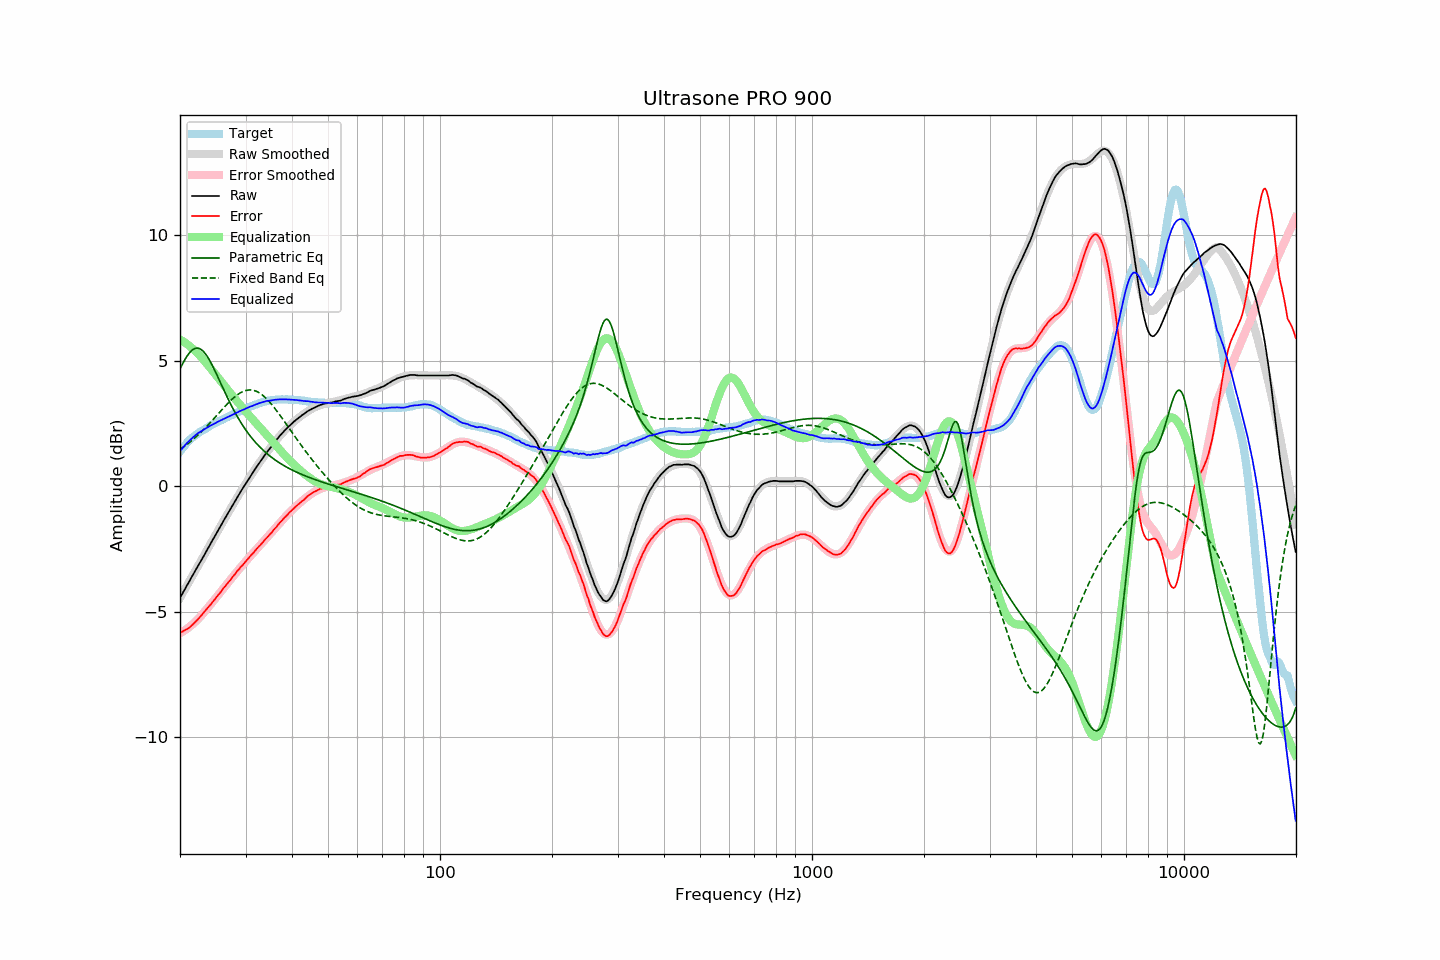

Source data for this figure (header and first rows):
frequency, raw, error, smoothed, error_smoothed, equalization, parametric_eq, fixed_band_eq, equalized_raw, equalized_smoothed, target
20.00, -4.44, -5.83, -4.44, -5.85, 5.85, 4.68, 1.47, 1.41, 1.41, 1.39
20.20, -4.33, -5.81, -4.33, -5.81, 5.81, 4.81, 1.51, 1.48, 1.49, 1.48
20.40, -4.21, -5.77, -4.21, -5.77, 5.77, 4.93, 1.56, 1.56, 1.56, 1.56
20.61, -4.10, -5.73, -4.10, -5.73, 5.73, 5.05, 1.61, 1.63, 1.63, 1.62
20.81, -3.98, -5.70, -3.99, -5.69, 5.69, 5.15, 1.66, 1.71, 1.70, 1.72
21.02, -3.87, -5.67, -3.87, -5.64, 5.64, 5.25, 1.71, 1.77, 1.77, 1.79
21.23, -3.76, -5.62, -3.76, -5.59, 5.59, 5.33, 1.76, 1.83, 1.83, 1.85
21.44, -3.64, -5.55, -3.65, -5.54, 5.54, 5.40, 1.81, 1.90, 1.89, 1.91
21.66, -3.53, -5.50, -3.53, -5.48, 5.48, 5.45, 1.86, 1.95, 1.95, 1.96
21.87, -3.42, -5.43, -3.42, -5.42, 5.42, 5.49, 1.92, 2.01, 2.01, 2.01
22.09, -3.30, -5.36, -3.31, -5.36, 5.36, 5.51, 1.98, 2.06, 2.06, 2.06
22.31, -3.19, -5.30, -3.19, -5.30, 5.30, 5.51, 2.03, 2.11, 2.11, 2.11
22.54, -3.08, -5.23, -3.08, -5.23, 5.23, 5.49, 2.10, 2.15, 2.15, 2.15
22.76, -2.97, -5.16, -2.97, -5.16, 5.16, 5.46, 2.16, 2.19, 2.20, 2.19
22.99, -2.86, -5.08, -2.85, -5.09, 5.09, 5.41, 2.22, 2.23, 2.24, 2.22
23.22, -2.74, -5.00, -2.74, -5.01, 5.01, 5.35, 2.28, 2.27, 2.27, 2.26
23.45, -2.63, -4.93, -2.63, -4.94, 4.94, 5.27, 2.35, 2.31, 2.31, 2.30
23.69, -2.51, -4.85, -2.51, -4.86, 4.86, 5.17, 2.42, 2.35, 2.35, 2.34
23.92, -2.40, -4.78, -2.40, -4.78, 4.78, 5.07, 2.48, 2.38, 2.38, 2.38
24.16, -2.28, -4.71, -2.29, -4.71, 4.71, 4.96, 2.55, 2.43, 2.42, 2.43
24.40, -2.17, -4.63, -2.17, -4.63, 4.63, 4.84, 2.62, 2.46, 2.45, 2.46
24.65, -2.06, -4.55, -2.06, -4.55, 4.55, 4.71, 2.69, 2.48, 2.49, 2.49
24.89, -1.95, -4.47, -1.95, -4.47, 4.47, 4.57, 2.76, 2.52, 2.52, 2.52
25.14, -1.83, -4.39, -1.83, -4.39, 4.39, 4.44, 2.84, 2.56, 2.56, 2.56
25.39, -1.72, -4.31, -1.72, -4.31, 4.31, 4.30, 2.91, 2.59, 2.59, 2.59
25.65, -1.61, -4.24, -1.61, -4.23, 4.23, 4.16, 2.98, 2.62, 2.62, 2.63
25.91, -1.49, -4.14, -1.49, -4.15, 4.15, 4.02, 3.05, 2.66, 2.65, 2.65
26.16, -1.38, -4.06, -1.38, -4.07, 4.07, 3.88, 3.12, 2.69, 2.69, 2.68
26.43, -1.27, -3.99, -1.27, -3.99, 3.99, 3.74, 3.19, 2.71, 2.71, 2.71
26.69, -1.16, -3.91, -1.16, -3.90, 3.90, 3.61, 3.26, 2.74, 2.75, 2.74
26.96, -1.05, -3.83, -1.05, -3.82, 3.82, 3.47, 3.33, 2.77, 2.78, 2.77
27.23, -0.94, -3.76, -0.94, -3.74, 3.74, 3.34, 3.39, 2.80, 2.81, 2.81
27.50, -0.83, -3.67, -0.83, -3.67, 3.67, 3.22, 3.45, 2.83, 2.84, 2.84
27.77, -0.72, -3.58, -0.72, -3.59, 3.59, 3.09, 3.51, 2.87, 2.87, 2.86
28.05, -0.61, -3.51, -0.61, -3.51, 3.51, 2.97, 3.57, 2.90, 2.90, 2.90
28.33, -0.50, -3.42, -0.50, -3.43, 3.43, 2.86, 3.62, 2.93, 2.93, 2.92
28.62, -0.39, -3.34, -0.40, -3.35, 3.35, 2.74, 3.66, 2.96, 2.96, 2.95
28.90, -0.29, -3.28, -0.29, -3.28, 3.28, 2.64, 3.71, 2.99, 2.99, 2.99
29.19, -0.18, -3.19, -0.18, -3.20, 3.20, 2.53, 3.74, 3.02, 3.02, 3.01
29.48, -0.08, -3.14, -0.08, -3.13, 3.13, 2.43, 3.78, 3.05, 3.05, 3.06
29.78, 0.02, -3.06, 0.02, -3.05, 3.05, 2.33, 3.80, 3.07, 3.07, 3.08
30.08, 0.13, -2.98, 0.13, -2.98, 2.98, 2.24, 3.82, 3.10, 3.10, 3.10
30.38, 0.23, -2.91, 0.23, -2.90, 2.90, 2.15, 3.83, 3.13, 3.13, 3.13
30.68, 0.33, -2.83, 0.33, -2.83, 2.83, 2.06, 3.84, 3.16, 3.16, 3.16
30.99, 0.43, -2.75, 0.43, -2.76, 2.76, 1.98, 3.84, 3.19, 3.19, 3.18
31.30, 0.52, -2.69, 0.52, -2.69, 2.69, 1.90, 3.83, 3.21, 3.21, 3.21
31.61, 0.62, -2.62, 0.62, -2.62, 2.62, 1.83, 3.82, 3.23, 3.24, 3.24
31.93, 0.72, -2.54, 0.72, -2.54, 2.54, 1.75, 3.80, 3.26, 3.26, 3.26
32.24, 0.81, -2.47, 0.81, -2.47, 2.47, 1.68, 3.77, 3.28, 3.29, 3.28
32.57, 0.91, -2.40, 0.91, -2.40, 2.40, 1.61, 3.74, 3.31, 3.31, 3.30
32.89, 1.00, -2.33, 1.00, -2.33, 2.33, 1.55, 3.70, 3.33, 3.33, 3.33
33.22, 1.09, -2.26, 1.09, -2.26, 2.26, 1.49, 3.65, 3.35, 3.35, 3.35
33.55, 1.18, -2.19, 1.18, -2.19, 2.19, 1.43, 3.60, 3.37, 3.37, 3.37
33.89, 1.27, -2.11, 1.27, -2.12, 2.12, 1.37, 3.54, 3.39, 3.38, 3.38
34.23, 1.36, -2.05, 1.35, -2.05, 2.05, 1.31, 3.48, 3.40, 3.40, 3.41
34.57, 1.44, -1.98, 1.44, -1.97, 1.97, 1.26, 3.41, 3.41, 3.41, 3.42
34.92, 1.52, -1.91, 1.53, -1.90, 1.90, 1.21, 3.34, 3.42, 3.42, 3.42
35.27, 1.60, -1.84, 1.61, -1.83, 1.83, 1.16, 3.27, 3.42, 3.44, 3.44
35.62, 1.69, -1.75, 1.69, -1.75, 1.75, 1.11, 3.19, 3.44, 3.45, 3.44
35.97, 1.77, -1.68, 1.77, -1.68, 1.68, 1.06, 3.11, 3.45, 3.45, 3.45
... 635 more rows
